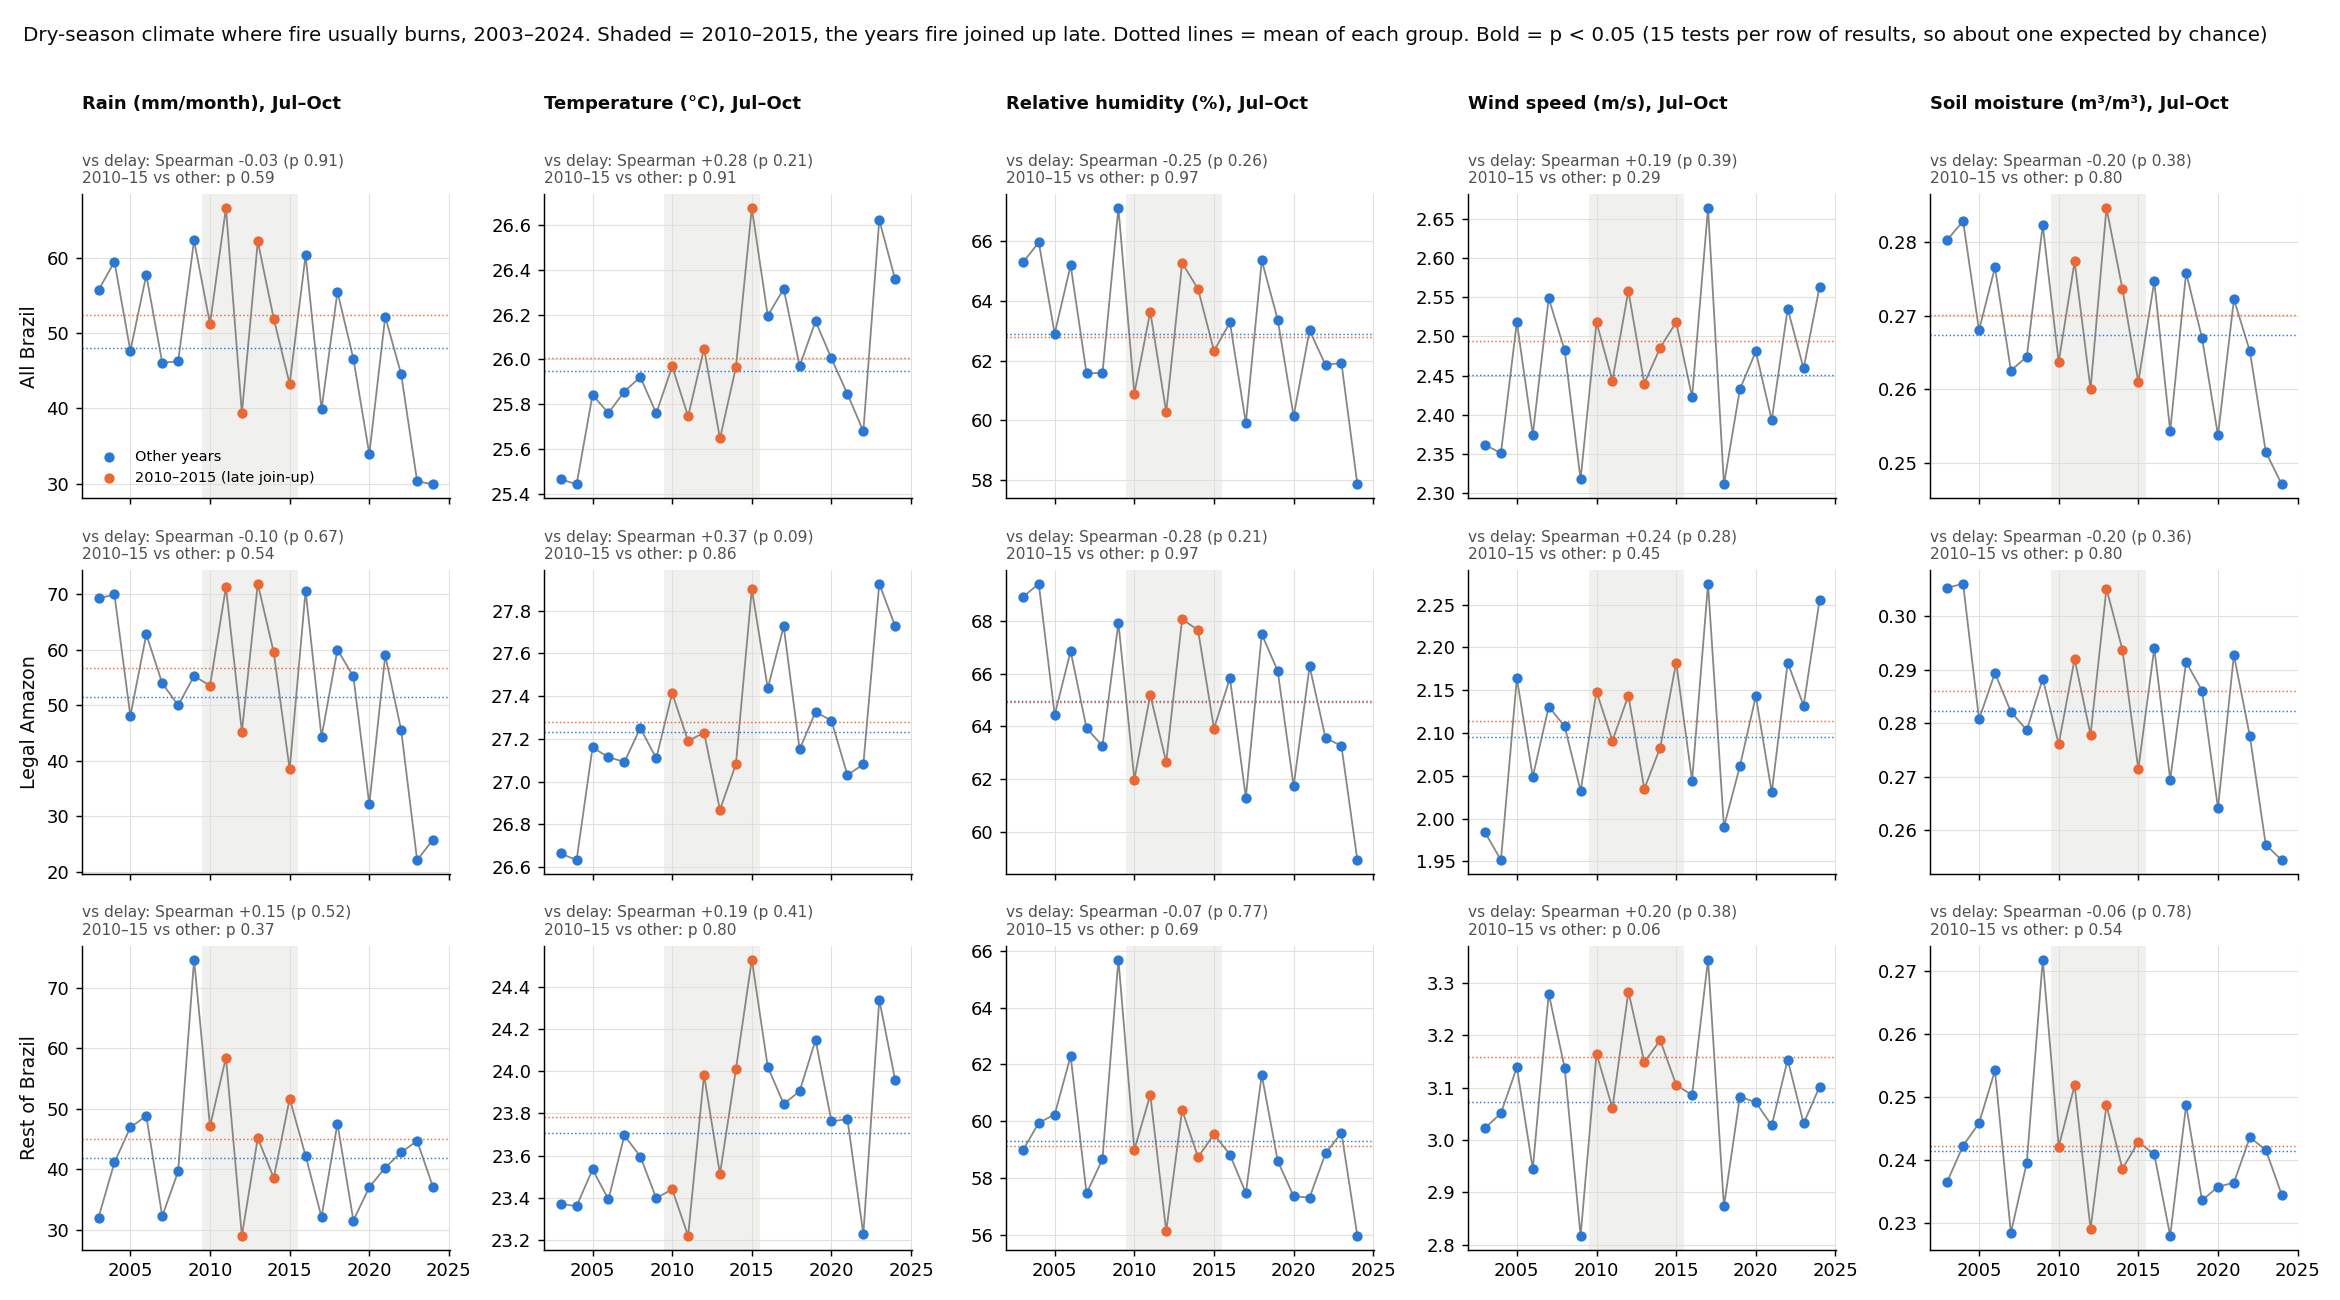

The data file committed next to this chart (first rows):
area, variable, spearman_with_delay, spearman_p, changes_r, changes_p, mean_2010_2015, mean_other, sd_all_years, mannwhitney_p
brazil, rain_mm, -0.03, 0.911, -0.13, 0.577, 52.41, 48.01, 10.42, 0.59
brazil, temp_c, 0.28, 0.21, 0.39, 0.08, 26.01, 25.95, 0.323, 0.914
brazil, rh_pct, -0.25, 0.262, -0.17, 0.464, 62.8, 62.9, 2.304, 0.971
brazil, wind_ms, 0.19, 0.388, 0.18, 0.427, 2.494, 2.451, 0.089, 0.294
brazil, soil_0_7cm, -0.2, 0.382, -0.22, 0.329, 0.27, 0.267, 0.011, 0.802
amazon, rain_mm, -0.1, 0.669, -0.23, 0.311, 56.65, 51.49, 14.4, 0.541
amazon, temp_c, 0.37, 0.091, 0.46, 0.037, 27.28, 27.23, 0.342, 0.858
amazon, rh_pct, -0.28, 0.214, -0.23, 0.308, 64.91, 64.95, 2.749, 0.971
amazon, wind_ms, 0.24, 0.275, 0.24, 0.304, 2.114, 2.096, 0.084, 0.449
amazon, soil_0_7cm, -0.2, 0.36, -0.28, 0.225, 0.286, 0.282, 0.014, 0.802
rest, rain_mm, 0.15, 0.516, 0.16, 0.485, 45.0, 41.93, 10.25, 0.367
rest, temp_c, 0.19, 0.408, 0.2, 0.376, 23.78, 23.71, 0.358, 0.802
rest, rh_pct, -0.07, 0.77, -0.01, 0.973, 59.12, 59.3, 2.16, 0.693
rest, wind_ms, 0.2, 0.382, 0.1, 0.654, 3.159, 3.073, 0.124, 0.059
rest, soil_0_7cm, -0.06, 0.782, -0.03, 0.884, 0.242, 0.241, 0.01, 0.541
